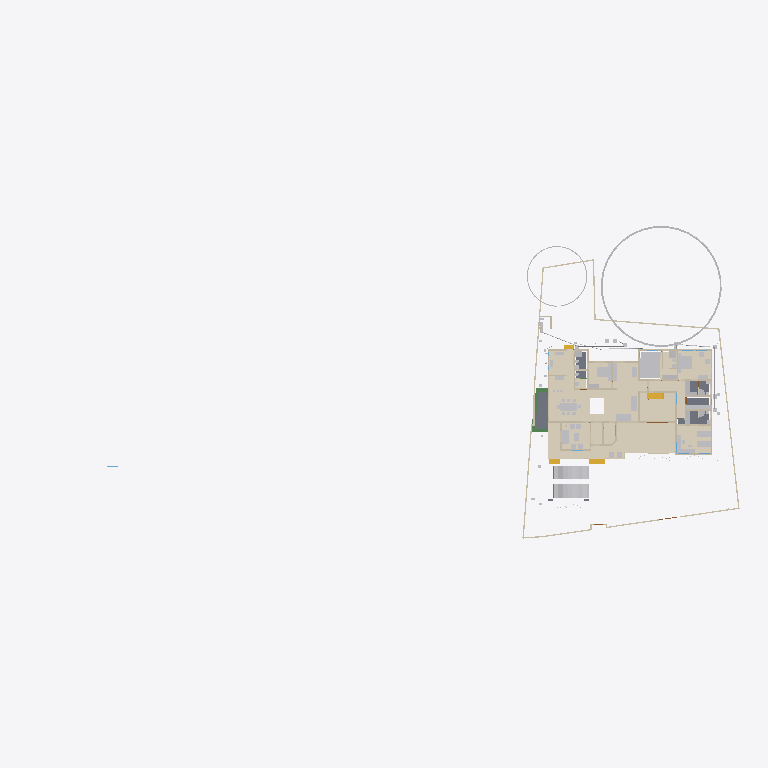
Plan cut of the same IFC building model at storey 'GF' (level 0.45 m, cut at 1.85 m), seen from above with north up, elements coloured by IFC class (only those large enough to see are counted): 36 walls (beige), 34 other elements (light grey), 15 coverings (cream), 5 slabs (grey), 4 stair flights (yellow), 3 beams (green). Cut surfaces are drawn darker.
Extent 101.4 m × 45.0 m × 24.6 m (x, y, z). Storeys (10): Footing at -0.87 m; 00 at 0.00 m; Verandah at 0.00 m; Plumbing at 0.00 m; Electrical at 0.00 m; GF at 0.45 m; GFLintel at 2.55 m; FF at 3.45 m; schedule at 5.00 m; FFtop at 5.70 m. Elements (1170): 278 IfcWall, 249 IfcBeam, 82 IfcPipeSegment, 67 IfcFurniture, 56 IfcWindow, 50 IfcDoor, 50 IfcReinforcingBar, 48 IfcCovering, 44 IfcColumn, 29 IfcGeographicElement, 23 IfcSwitchingDevice, 20 IfcDistributionChamberElement.

HEADER;
FILE_DESCRIPTION(('ViewDefinition[DesignTransferView]'),'2;1');
FILE_NAME('Sreekesh.ifc','2025-11-20T08:46:11+05:30',(),(),'IfcOpenShell 0.8.3-post1','Bonsai 0.8.3-post1','Nobody');
FILE_SCHEMA(('IFC4X3'));
ENDSEC;
DATA;
#1=IFCPROJECT('0aPvmvJuf5owphcfiKWAsN',$,'My Project',$,$,$,$,(#14,#26),#9);
#30=IFCSITE('3jTVXq97zE2OZTfzZH9iYT',$,'My Site',$,$,#53,$,$,$,$,$,$,$,$);
#211744=IFCSITE('2pH2ecD1v9bgK8psTEcl$_',$,'Site',$,$,#211760,#211754,$,$,$,$,$,$,$);
#36=IFCBUILDING('3Bt1MypEf4fuqFfshm9kTs',$,'My Building',$,$,#59,$,$,$,$,$,$);
#333137=IFCBUILDING('2u05Cn$TD6OPdaLJzvNsxO',$,'GFWall',$,$,#333157,$,$,$,$,$,$);
#339211=IFCBUILDING('002Xt49mzDahM74jmffgUi',$,'GF-P',$,$,#339231,$,$,$,$,$,$);
#42=IFCBUILDINGSTOREY('3Yt8GBe1vE1Byt_$JKaQnQ',$,'GF',$,$,#7313,$,$,$,$);
#8023=IFCBUILDINGSTOREY('3LNq90aff4Xhn4xfthWyFx',$,'00',$,$,#8039,$,$,$,$);
#71986=IFCBUILDINGSTOREY('1ZF$IMkzjA5efl8XVVA8ry',$,'FFtop',$,$,#72046,$,$,$,$);
#72129=IFCBUILDINGSTOREY('1Nt2vvvNTB5u0X$NIke4ti',$,'GFLintel',$,$,#280967,$,$,$,$);
#83382=IFCBUILDINGSTOREY('2do7yjy$r1eOSN7_GxsK9f',$,'FF',$,$,#83409,$,$,$,$);
#301077=IFCBUILDINGSTOREY('1n3LFyF6X708Cvo1r86gbR',$,'Footing',$,$,#301097,$,$,$,$);
#360055=IFCBUILDINGSTOREY('2kU8qRmBnF7foRmD37T33I',$,'Verandah',$,$,#360071,$,$,$,$);
#367233=IFCBUILDINGSTOREY('3r39yX7tr10xAjP1zlM9FN',$,'Plumbing',$,$,#367249,$,$,$,$);
#436766=IFCBUILDINGSTOREY('2CUKbd$of0Yx1yz6tYDaJY',$,'schedule',$,$,#436793,$,$,$,$);
#442969=IFCBUILDINGSTOREY('0sffW$JV12jOzJZIPBAWvQ',$,'Electrical',$,$,#442985,$,$,$,$);
#330851=IFCCOVERING('3kms8ObvT2A83v6EkiQCtZ',$,'Covering',$,$,#332110,#330862,$,$);
#345031=IFCCOVERING('3RPlCoLTXEkg2LQ5VmhLHT',$,'Covering',$,$,#361378,#345042,$,$);
#339298=IFCCOVERING('0RcNbxwC1BPO6vPsSe5hv0',$,'Covering',$,$,#339326,#339309,$,$);
#158109=IFCGEOGRAPHICELEMENT('1ICn9VC11DLu$jSeyjW6na',$,'GeographicElement',$,$,#159277,#158141,$,$);
#344036=IFCCOVERING('0d2zgKDdP8dwFGBu$GD38F',$,'Covering',$,$,#344995,#344047,$,$);
#344009=IFCCOVERING('2wUE701ff3ZBcv_UhuFthK',$,'Covering',$,$,#344035,#344020,$,$);
#339327=IFCCOVERING('2gdKm_COPCGQt2$pqnEIyy',$,'Covering',$,$,#339363,#339338,$,$);
#146729=IFCVEHICLE('0zRPRsukT96P6cuFPGiKs1',$,'Vehicle',$,$,#189086,#146742,$,$);
#343848=IFCCOVERING('0UuWKOFoDDYvmplRYi7h7d',$,'Covering',$,$,#343876,#343859,$,$);
#70155=IFCVEHICLE('3fs_92XJnE9xh12t4cEAUA',$,'Vehicle',$,$,#189081,#70187,$,$);
#330794=IFCSLAB('2m4RWmARb8ng3Ygm017ww6',$,'Slab',$,$,#332135,#330805,$,$);
#343931=IFCCOVERING('0kYX189Jf7CBGn9ceIdHnd',$,'Covering',$,$,#343981,#343942,$,$);
#343982=IFCCOVERING('3pEdpTjbjFLQ$oJNw_068r',$,'Covering',$,$,#428634,#343993,$,$);
#396658=IFCEARTHWORKSFILL('2kmR9kAlrAR8iK2Kv7W0RA',$,'Slab',$,$,#396867,#396657,$,.BACKFILL.);
#343877=IFCCOVERING('3Wi1uDf0TEzBEG7DUo_LFE',$,'Covering',$,$,#343903,#343888,$,$);
#66022=IFCWALL('2FUeR5sFb9uwjJGdeVWABU',$,'Wall',$,$,#431152,#66028,$,$);
#343904=IFCCOVERING('2DZod39rv4RxPbk5$8U$JL',$,'Covering',$,$,#344990,#343915,$,$);
#330504=IFCSLAB('03xIm3ukzAoQYSdD2H4JTp',$,'Slab',$,$,#330534,#330515,$,$);
#330623=IFCSLAB('2hl_cfSjf0sAYKs4IehkNU',$,'Slab',$,$,#330653,#330634,$,$);
#411113=IFCFURNITURE('24hcVyXrH4tf35GE4proyw',$,'Furniture',$,$,#412590,#411112,$,$);
#411894=IFCFURNITURE('1aP3zeWsL0ZQXEuRipuWXs',$,'Furniture',$,$,#412425,#411893,$,$);
#158156=IFCGEOGRAPHICELEMENT('2JlHSkVhjCZPlJyc1W8A6K',$,'GeographicElement',$,$,#159282,#158188,$,$);
#330654=IFCSLAB('0zeqns1fb6GQhZZBUNJUl9',$,'Slab',$,$,#332120,#330665,$,$);
#65997=IFCWALL('1DC2$ngnnDR8Q9h6mAR0js',$,'Wall',$,$,#345521,#66003,$,$);
#330680=IFCSLAB('2fqwCXX4D8Vwt6ELtzQYwL',$,'Slab',$,$,#332125,#330691,$,$);
#356144=IFCCOVERING('1zMDy9b99F78g0pPFmqkhi',$,'Covering',$,$,#356212,#356160,$,$);
#222195=IFCWALL('2ixJvC9dH599amejUM2w6G',$,'Wall',$,$,#293165,#222215,$,$);
#406470=IFCFURNITURE('0TjK6ZDxX03eSWHk61hTjB',$,'Furniture',$,$,#412535,#406469,$,$);
#285749=IFCWALL('23M4dZECv7RPP4RWKkyrhY',$,'Wall.082',$,$,#435018,#285760,$,$);
#410350=IFCFURNITURE('36fJsTb99Eyh2vWH1pKTwS',$,'Furniture',$,$,#412305,#410349,$,$);
#3067=IFCWALL('3GZ$skLXf6OgGR8mfLciD_',$,'Wall',$,$,#333298,#3073,$,$);
#410217=IFCFURNITURE('17qZxJfnjAUwxgeyWuttn3',$,'Furniture',$,$,#412300,#410216,$,$);
#356625=IFCSTAIRFLIGHT('11NzQP0GP46gGH8bKAxyP$',$,'StairFlight',$,$,#478300,#356634,$,13,12,0.182307683504545,0.100000001490116,.STRAIGHT.);
#405120=IFCFURNITURE('1qta$LkA5AceF3Xp8O0QAN',$,'Furniture',$,$,#412435,#405119,$,$);
#406302=IFCFURNITURE('0QVhsRe3v2xh1mazg7g3pY',$,'Furniture',$,$,#412530,#406301,$,$);
#18348=IFCWALL('1c7n2BYDr8yh53xvaRXxqS',$,'Wall',$,$,#333238,#18359,$,$);
#3520=IFCWALL('1kfIyPN_b4JPSDED46DDvv',$,'Wall',$,$,#333253,#3526,$,$);
#90359=IFCWALL('3p_Mlr$7n7WPwtZxEevqS4',$,'Wall',$,$,#333323,#90370,$,$);
#408776=IFCFURNITURE('2bin7WsULDjPeLfYKRFVAv',$,'Furniture',$,$,#412375,#408775,$,$);
#409924=IFCFURNITURE('3pKgwG2ITCbQ1PcX8XbhFK',$,'Furniture',$,$,#412455,#409923,$,$);
#411646=IFCFURNITURE('0T3ErBLYfCbANjLJsek21j',$,'Furniture.012',$,$,#412420,#411645,$,$);
#332270=IFCBEAM('2xaS$r06b4vf3tMS9n7DUs',$,'Beam',$,$,#360247,#332289,$,$);
#369916=IFCCOVERING('3HWV9OZZz6DxRQIJbYTFsv',$,'Covering',$,$,#371503,#369932,$,$);
#41614=IFCSTAIRFLIGHT('3mjK21MVj5Wxp88atmNL9l',$,'StairFlight',$,$,#143920,#41646,$,2,1,0.150000005960464,0.25,.STRAIGHT.);
#345472=IFCWALL('0yhntx_XHBtOwqFxJIUy0e',$,'Wall.082',$,$,#345566,#345483,$,$);
#226167=IFCWALL('1JVywoPUH41xuuLQv_Mf23',$,'Wall.082',$,$,#434788,#226178,$,$);
#356399=IFCCOVERING('2Adp7p7Vr1eu_pEkAkRGdd',$,'Covering',$,$,#356451,#356433,$,$);
#447119=IFCFURNITURE('0cpUxHaRXB69Q$HVyNESLj',$,'Furniture',$,$,#447168,#447133,$,$);
#4009=IFCWALL('2lHSG51rHEfeNsY_Rnf304',$,'Wall',$,$,#333173,#4020,$,$);
#285691=IFCWALL('3FXX66X1H7gQUhINB1ZqHj',$,'Wall.082',$,$,#434912,#285702,$,$);
#408830=IFCFURNITURE('2gS_n6rBD4phTUvATNAFvz',$,'Furniture',$,$,#412285,#408829,$,$);
#18042=IFCWALL('3bhXUDB39FaPZW_NASdZlT',$,'Wall',$,$,#333503,#18053,$,$);
#18016=IFCWALL('2qNYwIywzDnw0eOADeB3_0',$,'Wall',$,$,#333363,#18027,$,$);
#18525=IFCWALL('2nl9frQ2v9fwHEG6jroVG1',$,'Wall',$,$,#333413,#18536,$,$);
#65947=IFCWALL('08s$eE7qfC1vtHJbeTdsNK',$,'Wall',$,$,#434943,#65953,$,$);
#406562=IFCFURNITURE('0CTrKXjzT4nwS33fIVpOOp',$,'Furniture',$,$,#412400,#406561,$,$);
#431417=IFCPIPESEGMENT('2Jbog8WJb7YeRM_yzNepbx',$,'PipeSegment',$,$,#431476,#431451,$,.FLEXIBLESEGMENT.);
#110356=IFCWALL('3Jc2L501zCIf2lBfrewdbK',$,'Wall',$,$,#434868,#110367,$,$);
#18672=IFCWALL('0s5YaOi8jF58ocUKtzFB68',$,'Wall',$,$,#333183,#18683,$,$);
#65878=IFCWALL('1RxXXtAKb3$uqm3spal5Ab',$,'Wall.049',$,$,#434824,#65884,$,$);
#18646=IFCWALL('20GHUXbGDFDBHE5XphavUy',$,'Wall',$,$,#333423,#18657,$,$);
#18392=IFCWALL('2Hkjxieqv1Fue5ySQ6NeWL',$,'Wall',$,$,#333293,#18403,$,$);
#409252=IFCFURNITURE('0_rDbuDo58VxsMmqMXWGXl',$,'Furniture',$,$,#412380,#409251,$,$);
#411564=IFCFURNITURE('0yYwZAg3jFQvkxBxQ0MGp1',$,'Furniture',$,$,#412415,#411563,$,$);
#41688=IFCSTAIRFLIGHT('0VcD2gJAfBIuw$lMxDzKKO',$,'StairFlight',$,$,#283276,#118718,$,2,1,0.150000005960464,0.25,.STRAIGHT.);
#4072=IFCWALL('0Y3rN168r7Jxb0OqetfU7X',$,'Wall',$,$,#333448,#4083,$,$);
#18194=IFCWALL('1AbV9w0nLBfPekv$ii5eki',$,'Wall',$,$,#333348,#18205,$,$);
#406109=IFCFURNITURE('055N_$xmX9ZQbc0CYFtvE3',$,'Furniture',$,$,#412440,#406108,$,$);
#205023=IFCWALL('2UCXlaZiz9gRZ4iLCU3mzL',$,'Wall',$,$,#333473,#205034,$,$);
#120632=IFCWALL('2Lqjpf9Aj0Vh1iBvOWYUCR',$,'Wall',$,$,#333458,#120643,$,$);
#413822=IFCSANITARYTERMINAL('1fOwUzmtv9afxOsUQO0pB7',$,'SanitaryTerminal',$,$,#431242,#413821,$,$);
#3151=IFCWALL('2frHB1bR9FtP23RXamn7Ko',$,'Wall',$,$,#333488,#3162,$,$);
#4130=IFCWALL('1AvIXg7ED1P9NhJbZDV_E1',$,'Wall',$,$,#333378,#4141,$,$);
#431714=IFCPIPESEGMENT('0pd7DooWn6XeV5YB87AKZa',$,'PipeSegment',$,$,#431773,#431748,$,.FLEXIBLESEGMENT.);
#327920=IFCBEAM('1u9voof95Cp8BkjJqPE6_U',$,'Beam',$,$,#360277,#327939,$,$);
#2872=IFCWALL('0VICnwrYLCM9IhHcjSiD9g',$,'Wall',$,$,#333268,#2879,$,$);
#327954=IFCBEAM('0sP03oSW15$QcfoTPLiBso',$,'Beam',$,$,#360297,#327973,$,$);
#412886=IFCSANITARYTERMINAL('31xwdd6k9ESw7YnQ1LspId',$,'SanitaryTerminal',$,$,#431212,#412885,$,$);
#3609=IFCWALL('1vFa_5ie93fAn95Nf1AsPZ',$,'Wall',$,$,#333463,#3615,$,$);
#16913=IFCWALL('3FSYpd1tn9SgCqZ8sPMfkT',$,'Wall',$,$,#465675,#16924,$,$);
#4251=IFCWALL('0Bt3ZVIAf4Xxxu9dLd3uEo',$,'Wall',$,$,#333208,#4262,$,$);
#79990=IFCSTAIRFLIGHT('1DnY2XVefC_QhnIFzju6yh',$,'StairFlight',$,$,#427783,#148959,$,$,$,$,$,$);
#411257=IFCFURNITURE('3InpbPAMj2MBzrSOMYlvHV',$,'Furniture',$,$,#412460,#411256,$,$);
#411752=IFCFURNITURE('3keQdM9i5FJ9JBwmsM_Qg3',$,'Furniture',$,$,#412395,#411751,$,$);
#475944=IFCFURNITURE('2h$xyDIVv6ngUxrtGwU453',$,'Furniture',$,$,#476079,#475953,$,$);
#2959=IFCWALL('3OEI3BHmD4XPtrMwXvI884',$,'Wall',$,$,#333218,#2970,$,$);
#24001=IFCWALL('3hphgpD2b28xqT53FPskSj',$,'Wall',$,$,#333408,#24012,$,$);
#356323=IFCCOVERING('0Kr30ECcLEcfNCKSKvTgbF',$,'Covering',$,$,#415779,#356375,$,$);
#23938=IFCWALL('0ZZEq2syzEPfO9qD2AQWDv',$,'Wall',$,$,#333523,#23949,$,$);
#18431=IFCWALL('0_Fa$t1jbFZejYJKQtXQPU',$,'Wall',$,$,#334104,#18442,$,$);
#434192=IFCPIPESEGMENT('0f_0c$BmH2i8qVmM_tesV$',$,'PipeSegment',$,$,#434272,#434226,$,$);
#413911=IFCSANITARYTERMINAL('3sA1eoE299ufpxJw1HaYmz',$,'SanitaryTerminal',$,$,#431247,#413910,$,$);
#414203=IFCSANITARYTERMINAL('1TZeRF9t54uwS6h95ZvvLS',$,'SanitaryTerminal',$,$,#431252,#414202,$,$);
#431616=IFCPIPESEGMENT('11kLTOGtDDp9X3VHF1jqpK',$,'PipeSegment',$,$,#431675,#431650,$,.FLEXIBLESEGMENT.);
#405275=IFCFURNITURE('0Tjm9jror8bPxG689sHAj8',$,'Furniture',$,$,#412315,#405274,$,$);
#407636=IFCFURNITURE('0VTCb1Evn558OH68N69Eaz',$,'Furniture',$,$,#412445,#407635,$,$);
#455671=IFCWALL('2YAlJNVev3pRllEdKZ4bs$',$,'Wall',$,$,#465105,#455718,$,$);
ENDSEC;
